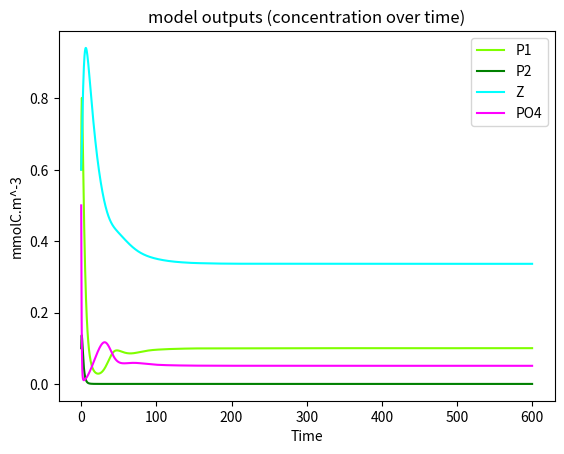
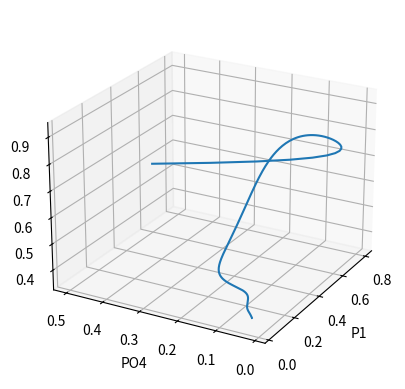
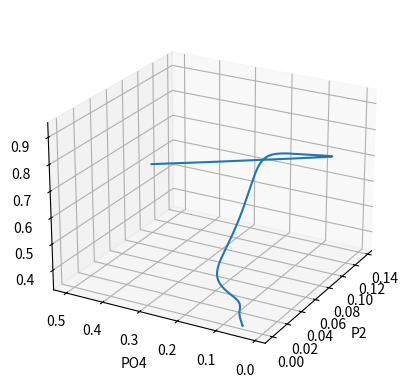

These charts were generated, in order, by the following Python code:
#!/usr/bin/env python3
# -*- coding: utf-8 -*-
"""
Simplify model : analytical analysis

"""
import numpy as np
import matplotlib.pyplot as plt
from scipy.integrate import solve_ivp
from scipy.optimize import fsolve
from scipy import integrate
# import scienceplots

# plt.style.use(['science','no-latex'])
plt.close('all')

# Set up

end_time = 600
dt = 0.2
time=list(np.arange(0,end_time,dt))
p10=0.6;p20=0.1;z0=0.6;po40=0.5

umax1=1.9872  # maximum growth rates of P1 [d**{-1}]
umax2=2.7648  # maximum growth rates of P2 [d**{-1}]
gmax1=0.3     # maximum grazing rates of Z on P1 [d**{-1}]
gmax2=0.6     # maximum grazing rates of Z on P2 [d**{-1}]
mP=0		  # P2 mortality rate (default 0 ie no P2 sinking) [d**{-1}]
mZ=0.05 	  # Z2 quadratic mortality rate [mmolC**{-1} m**{3} d**{-1}]
eZ=0.1        # zoo excretion rate (Z1 and Z2) [d**{-1}]
gamma1=0.6    # conversion factor from P1 to Z [/]
gamma2=0.6    # conversion factor from P2 to Z [/]
epsilon=0.25  # fraction of Z excretion that is available as regenerated PO4 [/]
Psupply = 0.01

def growth_model_simplify(t,u):

    global umax1, umax2, gmax1, gmax2, eZ, epsilon, mZ, gamma1, gamma2, Psupply
    
    p1=u[0];p2=u[1];z=u[2];po4=u[3]

    
    dp1 = po4*umax1*p1-p1*gmax1*z
    dp2 = po4*umax2*p2-p2*gmax2*z
    dz = gamma1*p1*gmax1*z+gamma2*p2*gmax2*z-eZ*((1-gamma1)*p1*gmax1*z+(1-gamma2)*p2*gmax2*z)-mZ*z**2
    dpo4 = Psupply+epsilon*eZ*((1-gamma1)*p1*gmax1*z+(1-gamma2)*p2*gmax2*z)-(po4*umax1*p1+po4*umax2*p2)
    
    return [dp1, dp2, dz, dpo4]

CI=[p10,p20,z0,po40]
sol=solve_ivp(growth_model_simplify,[0,end_time],CI,method='RK45',t_eval=time)
t=sol.t
p1=sol.y[0,:];p2=sol.y[1,:];z=sol.y[2,:];po4=sol.y[3,:]

""" Equilibre du modèle calculés analytiquement """

# 1/ P1 = 0 
print('Equilibrium values for P1 =0 :')
PO4eq1 = Psupply*(gmax2*(gamma2-eZ*(1-gamma2))*(epsilon*eZ*(1-gamma2)+1))/mZ
PO4eq1 = np.array(PO4eq1)
print('PO4 =', PO4eq1)
Zeq1 = (umax2/gmax2)*PO4eq1
Zeq1 = np.array(Zeq1)
print('Z =', Zeq1)
P2eq = mZ*Zeq1/(gamma2*gmax2-eZ*(1-gamma2*gmax2))
P2eq = np.array(P2eq)
print('P2 =',P2eq)

EQ = [0,P2eq, Zeq1, PO4eq1]

# # Matrice Jacobienne
# # J1
# j11 = PO4eq*umax1-gmax1*Zeq;
# j12 = 0;
# j13 = 0;
# j14 = 0;
# j21 = 0;
# j22 = PO4eq*umax2-gmax2*Zeq;
# j23 = PO4eq*umax2*P2eq-gmax2*P2eq;
# j24 = umax2*P2eq-P2eq*gmax2*Zeq;
# j31 = gamma1*gmax1*Zeq+gamma2*P2eq*gmax2*Zeq-eZ*((1-gamma1)*gmax1*Zeq+(1-gamma2)*P2eq*gmax2*Zeq)-mZ*Zeq**2;
# j32 = gamma2*gmax2*Zeq-eZ*(1-gamma2)*gmax2-mZ*Zeq**2;
# j33 = P2eq*gmax2*gamma2-eZ*(1-gamma2)*gmax2-2*mZ*Zeq;
# j34 = 0;
# j41 = Psupply+epsilon*eZ*((1-gamma1)*gmax1*Zeq+(1-gamma2)*P2eq*gmax2*Zeq)-(PO4eq*umax1+PO4eq*P2eq*umax2);
# j42 = Psupply+epsilon*eZ*((1-gamma2)*gmax2*Zeq)-PO4eq*umax2;
# j43 = Psupply+epsilon*eZ*((1-gamma2)*P2eq*gmax2)-PO4eq*umax2*P2eq;
# j44 = Psupply+epsilon*eZ*((1-gamma2)*P2eq*gmax2*Zeq)-umax2*P2eq;
# J1 = [[j11,j12,j13,j14], [j21,j22,j23,j24], [j31,j32,j33,j34], [j41,j42,j43,j44]]
# J1 = np.array(J1)
# vp=np.linalg.eig(J1)
# det = np.linalg.det(J1)
# print('Le determinat de J est :', det)

# 2/ P2 = 0
print('Equilibrium values for P2 =0 :')
PO4eq2 = Psupply*(gmax1*(gamma1-eZ*(1-gamma1))*(epsilon*eZ*(1-gamma1)+1))/mZ
PO4eq2 = np.array(PO4eq2)
print('PO4 =',PO4eq2)
Zeq2 = (umax1/gmax1)*PO4eq2
Zeq2 = np.array(Zeq2)
print('Z =',Zeq2)
P1eq = mZ*Zeq2/(gamma1*gmax1-eZ*(1-gamma1*gmax1))
P1eq = np.array(P1eq)
print('P1 =',P1eq)

# #J2
# j11 = PO4eq*umax1-gmax1*Zeq;
# j12 = 0;
# j13 = PO4eq*umax1*P1eq-gmax1*P1eq;
# j14 = umax1*P1eq-P1eq*gmax1*Zeq;
# j21 = 0;
# j22 = PO4eq*umax2-gmax2*Zeq;
# j23 = 0
# j24 = 0
# j31 = gamma1*gmax1*Zeq-eZ*(1-gamma1)*gmax1*Zeq-mZ*Zeq**2;
# j32 = gamma2*gmax2*Zeq+gamma1*P1eq*gmax1*Zeq-eZ*((1-gamma2)*gmax2*Zeq+(1-gamma2)*P1eq*gmax1*Zeq)-mZ*Zeq**2;
# j33 = P1eq*gmax1*gamma1-eZ*(1-gamma1)*gmax1*P1eq-2*mZ*Zeq;
# j34 = 0;
# j41 = Psupply+epsilon*eZ*(1-gamma1)*gmax1*Zeq-(PO4eq*umax1);
# j42 = Psupply+epsilon*eZ*((1-gamma2)*gmax2*Zeq+(1-gamma1)*P1eq*gmax1*Zeq)-(PO4eq*umax2+PO4eq*P1eq*umax1);
# j43 = Psupply+epsilon*eZ*((1-gamma1)*P1eq*gmax1)-PO4eq*umax1*P1eq;
# j44 = Psupply+epsilon*eZ*((1-gamma1)*P1eq*gmax1*Zeq)-umax1*P1eq;
# J2 = [[j11,j12,j13,j14], [j21,j22,j23,j24], [j31,j32,j33,j34], [j41,j42,j43,j44]]
# J2 = np.array(J2)
# vp=np.linalg.eig(J1)
# det = np.linalg.det(J1)
# print('Le determinat de J est :', det)


""" Figures """

# Temporal evolution
plt.figure(1)
plt.plot(t, p1, label='P1', color="chartreuse")
plt.plot(t, p2, label='P2', color="green")
plt.plot(t, z, label='Z', color="aqua")
plt.plot(t,po4, label='PO4', color="magenta")
plt.xlabel('Time')
plt.ylabel('mmolC.m^-3')
plt.legend(frameon=True) 
plt.title('model outputs (concentration over time)')


#P1
plt.figure(2)
ax = plt.axes(projection ='3d')
ax.plot(p1,po4,z)
ax.set_xlabel('P1')
ax.set_ylabel('PO4')
ax.set_zlabel('Z')
ax.view_init(23, -151)

#P2
plt.figure(3)
ax2 = plt.axes(projection ='3d')
ax2.plot(p2,po4,z)
ax2.set_xlabel('P2')
ax2.set_ylabel('PO4')
ax2.set_zlabel('Z')
ax2.view_init(23, -151)

    

